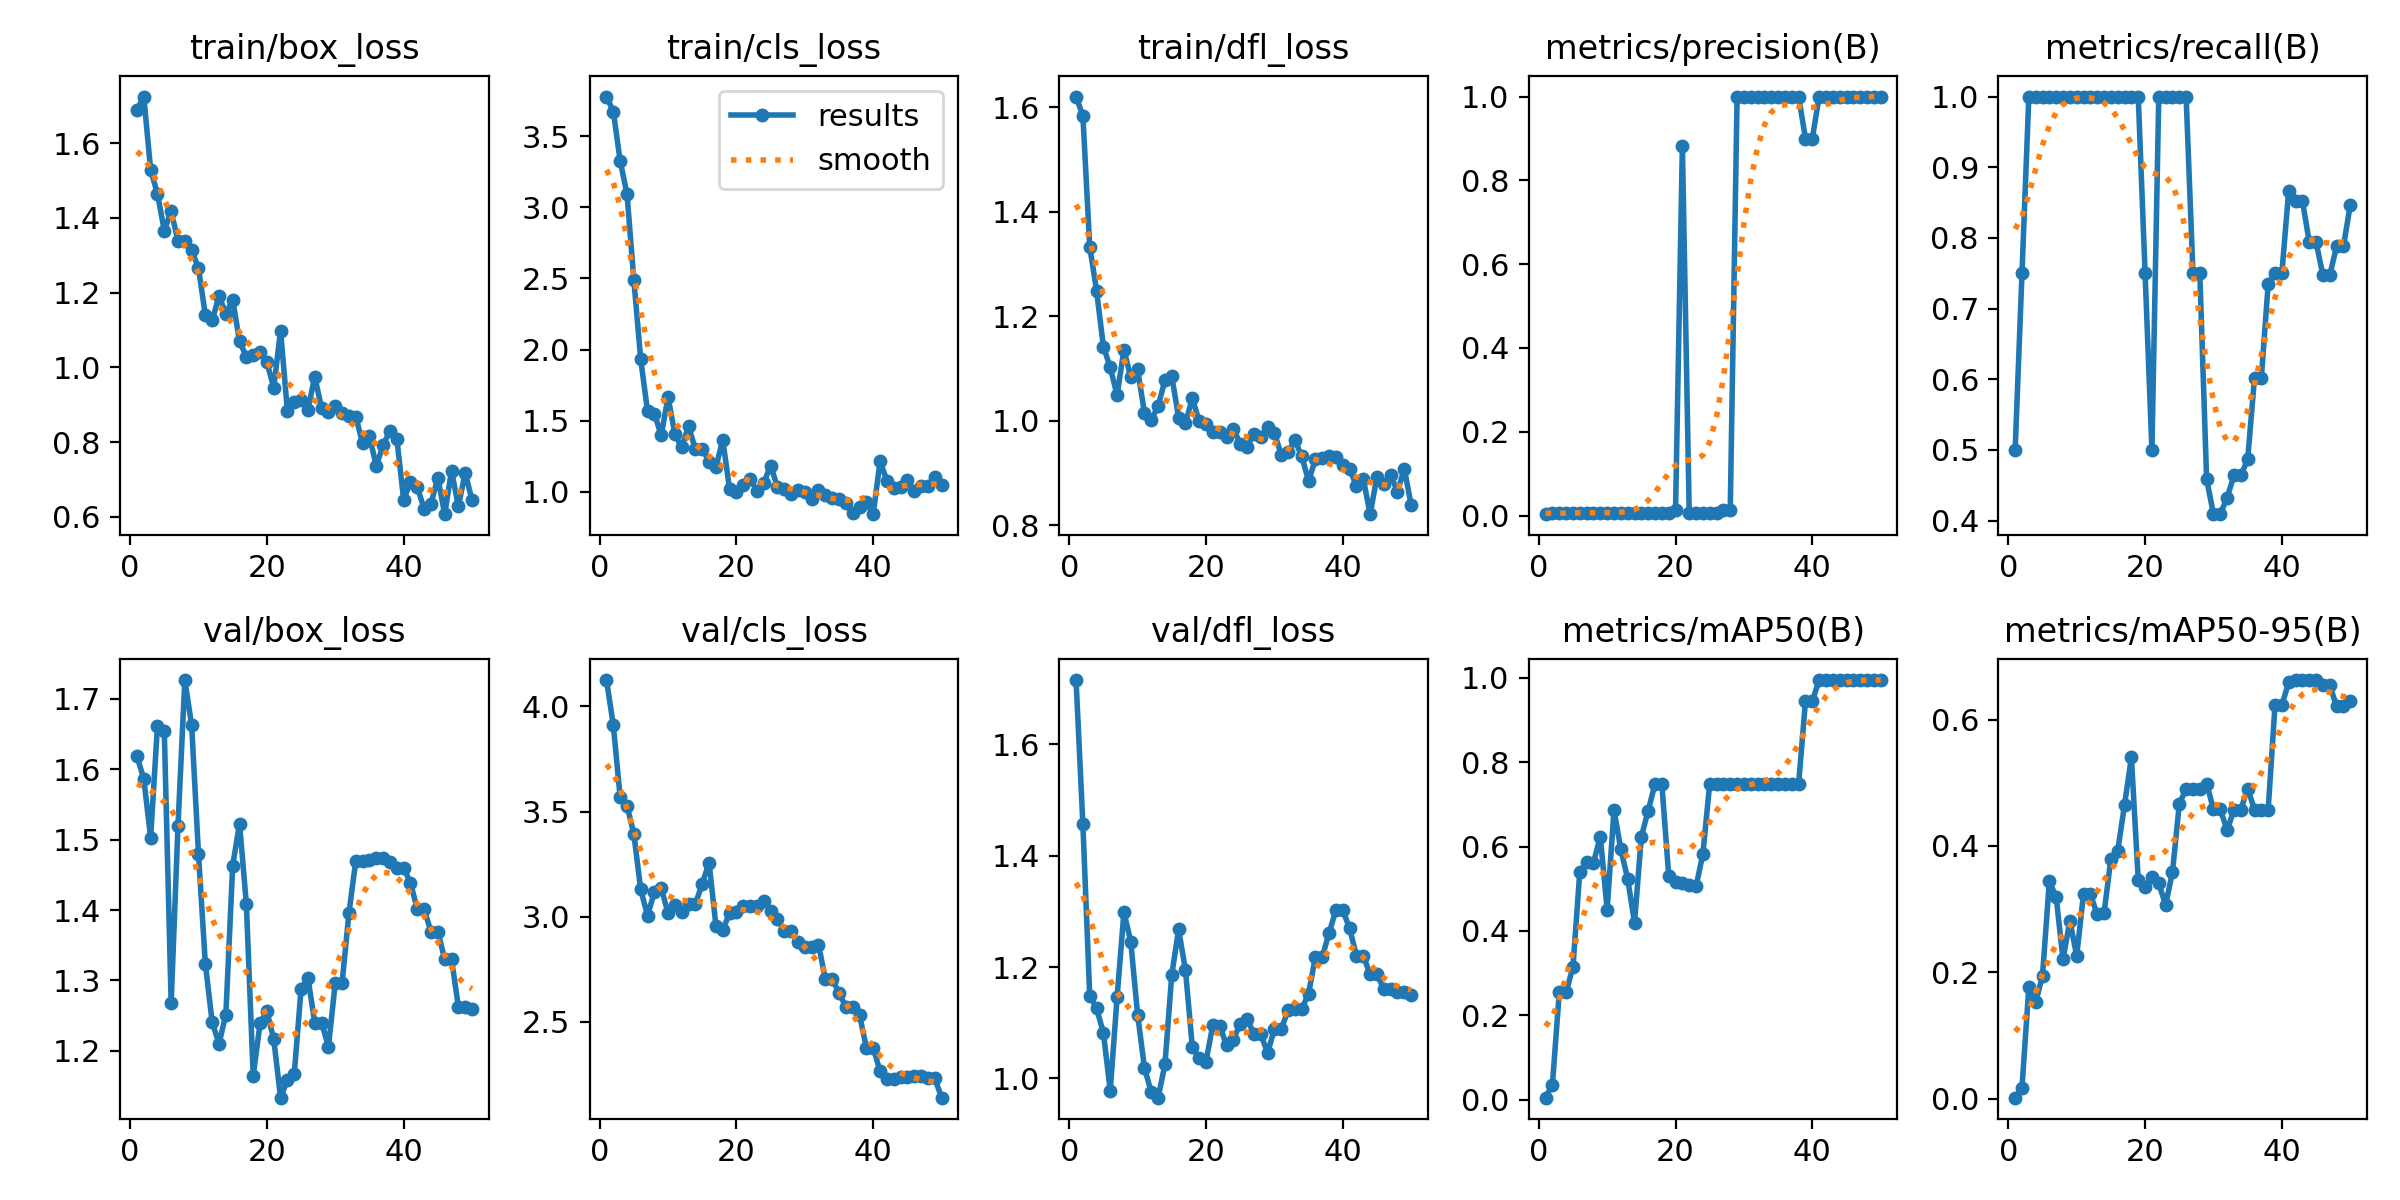

Data behind this chart, as committed beside it:
epoch, time, train/box_loss, train/cls_loss, train/dfl_loss, metrics/precision(B), metrics/recall(B), metrics/mAP50(B), metrics/mAP50-95(B), val/box_loss, val/cls_loss, val/dfl_loss, lr/pg0, lr/pg1, lr/pg2
1, 13.16, 1.69, 3.779, 1.62, 0.00333, 0.5, 0.00467, 0.00134, 1.619, 4.126, 1.716, 2e-05, 2e-05, 2e-05
2, 26.04, 1.725, 3.674, 1.583, 0.005, 0.75, 0.03585, 0.01729, 1.586, 3.909, 1.456, 5.8812e-05, 5.8812e-05, 5.8812e-05
3, 38.31, 1.529, 3.325, 1.333, 0.00667, 1, 0.2549, 0.1761, 1.503, 3.567, 1.148, 9.604e-05, 9.604e-05, 9.604e-05
4, 50.73, 1.464, 3.095, 1.249, 0.00667, 1, 0.2546, 0.1522, 1.662, 3.528, 1.126, 0.0001317, 0.0001317, 0.0001317
5, 62.78, 1.366, 2.488, 1.141, 0.00667, 1, 0.3147, 0.1947, 1.654, 3.393, 1.082, 0.0001657, 0.0001657, 0.0001657
6, 74.84, 1.418, 1.934, 1.102, 0.00667, 1, 0.5403, 0.3441, 1.267, 3.129, 0.9776, 0.0001982, 0.0001982, 0.0001982
7, 86.88, 1.339, 1.565, 1.048, 0.00667, 1, 0.5624, 0.319, 1.52, 3.005, 1.146, 0.0002291, 0.0002291, 0.0002291
8, 98.94, 1.339, 1.55, 1.136, 0.00667, 1, 0.5623, 0.2205, 1.727, 3.117, 1.299, 0.0002584, 0.0002584, 0.0002584
9, 111.3, 1.314, 1.397, 1.083, 0.00667, 1, 0.6235, 0.2816, 1.662, 3.137, 1.246, 0.0002861, 0.0002861, 0.0002861
10, 123.2, 1.265, 1.667, 1.098, 0.00667, 1, 0.4503, 0.2258, 1.479, 3.016, 1.114, 0.0003123, 0.0003123, 0.0003123
11, 135.2, 1.14, 1.405, 1.015, 0.00667, 1, 0.6867, 0.3247, 1.324, 3.057, 1.019, 0.0003368, 0.0003368, 0.0003368
12, 147.7, 1.125, 1.312, 1.001, 0.00667, 1, 0.5935, 0.3239, 1.241, 3.022, 0.9747, 0.0003598, 0.0003598, 0.0003598
13, 159.5, 1.191, 1.463, 1.028, 0.00667, 1, 0.5239, 0.2915, 1.21, 3.062, 0.9652, 0.0003812, 0.0003812, 0.0003812
14, 171.4, 1.143, 1.298, 1.077, 0.00667, 1, 0.4194, 0.2935, 1.251, 3.06, 1.025, 0.000401, 0.000401, 0.000401
15, 184.9, 1.181, 1.304, 1.085, 0.00667, 1, 0.623, 0.38, 1.463, 3.157, 1.187, 0.0004192, 0.0004192, 0.0004192
16, 197.4, 1.069, 1.212, 1.005, 0.00667, 1, 0.6856, 0.3922, 1.523, 3.256, 1.267, 0.0004359, 0.0004359, 0.0004359
17, 210.1, 1.029, 1.174, 0.9954, 0.00667, 1, 0.7485, 0.4657, 1.408, 2.957, 1.194, 0.0004509, 0.0004509, 0.0004509
18, 222.6, 1.034, 1.365, 1.043, 0.00667, 1, 0.7488, 0.5403, 1.164, 2.936, 1.057, 0.0004644, 0.0004644, 0.0004644
19, 235, 1.041, 1.018, 0.9989, 0.00667, 1, 0.5314, 0.3459, 1.239, 3.017, 1.036, 0.0004763, 0.0004763, 0.0004763
20, 247.7, 1.013, 0.9955, 0.9928, 0.01227, 0.75, 0.5169, 0.3353, 1.256, 3.021, 1.03, 0.0004866, 0.0004866, 0.0004866
21, 260.2, 0.9454, 1.046, 0.9772, 0.8831, 0.5, 0.5143, 0.3504, 1.217, 3.051, 1.096, 0.0004953, 0.0004953, 0.0004953
22, 272.8, 1.098, 1.09, 0.9787, 0.00667, 1, 0.5098, 0.3407, 1.133, 3.053, 1.095, 0.0005024, 0.0005024, 0.0005024
23, 285.8, 0.8834, 1.007, 0.9694, 0.00667, 1, 0.5055, 0.3069, 1.158, 3.052, 1.059, 0.000508, 0.000508, 0.000508
24, 298.5, 0.9065, 1.063, 0.9841, 0.00667, 1, 0.5828, 0.3582, 1.167, 3.074, 1.07, 0.0005119, 0.0005119, 0.0005119
25, 311.1, 0.9122, 1.185, 0.9559, 0.00667, 1, 0.7495, 0.4662, 1.288, 3.028, 1.098, 0.0005143, 0.0005143, 0.0005143
26, 323.4, 0.8871, 1.034, 0.9492, 0.00667, 1, 0.7495, 0.491, 1.304, 2.987, 1.107, 0.0005151, 0.0005151, 0.0005151
27, 335.9, 0.9752, 1.022, 0.9751, 0.01327, 0.75, 0.7493, 0.4909, 1.24, 2.931, 1.08, 0.0005143, 0.0005143, 0.0005143
28, 348.5, 0.8903, 0.9848, 0.9687, 0.01327, 0.75, 0.7493, 0.4909, 1.24, 2.931, 1.08, 0.0005119, 0.0005119, 0.0005119
29, 360.9, 0.8811, 1.01, 0.9884, 1, 0.4587, 0.7491, 0.4989, 1.206, 2.878, 1.046, 0.000508, 0.000508, 0.000508
30, 373.4, 0.8973, 0.9963, 0.9768, 1, 0.4091, 0.7489, 0.4581, 1.297, 2.855, 1.088, 0.0005024, 0.0005024, 0.0005024
31, 385.7, 0.8767, 0.952, 0.9347, 1, 0.4091, 0.7489, 0.4581, 1.297, 2.855, 1.088, 0.0004953, 0.0004953, 0.0004953
32, 398.3, 0.8696, 1.011, 0.9402, 1, 0.4327, 0.749, 0.4246, 1.396, 2.867, 1.122, 0.0004866, 0.0004866, 0.0004866
33, 411.2, 0.8677, 0.977, 0.962, 1, 0.4639, 0.7489, 0.4578, 1.47, 2.703, 1.124, 0.0004763, 0.0004763, 0.0004763
34, 423.8, 0.7965, 0.9594, 0.9318, 1, 0.4639, 0.7489, 0.4578, 1.47, 2.703, 1.124, 0.0004644, 0.0004644, 0.0004644
35, 436.5, 0.8149, 0.9496, 0.8843, 1, 0.4864, 0.7488, 0.4908, 1.471, 2.635, 1.152, 0.000451, 0.000451, 0.000451
36, 449.3, 0.7362, 0.9219, 0.9256, 1, 0.6021, 0.7488, 0.4577, 1.475, 2.572, 1.218, 0.0004359, 0.0004359, 0.0004359
37, 461.8, 0.792, 0.8499, 0.9291, 1, 0.6021, 0.7488, 0.4577, 1.475, 2.572, 1.218, 0.0004193, 0.0004193, 0.0004193
38, 474.3, 0.8305, 0.8936, 0.9324, 1, 0.7349, 0.7489, 0.4578, 1.469, 2.532, 1.261, 0.0004011, 0.0004011, 0.0004011
39, 486.7, 0.809, 0.9249, 0.9295, 0.8998, 0.75, 0.945, 0.6232, 1.459, 2.377, 1.302, 0.0003813, 0.0003813, 0.0003813
40, 499.9, 0.6458, 0.8428, 0.9154, 0.8998, 0.75, 0.945, 0.6232, 1.459, 2.377, 1.302, 0.0003599, 0.0003599, 0.0003599
41, 512.2, 0.6927, 1.213, 0.9067, 1, 0.8668, 0.995, 0.6591, 1.439, 2.263, 1.27, 0.000337, 0.000337, 0.000337
42, 525, 0.6786, 1.079, 0.8755, 1, 0.8529, 0.995, 0.6628, 1.401, 2.227, 1.22, 0.0003124, 0.0003124, 0.0003124
43, 537.3, 0.6213, 1.027, 0.8888, 1, 0.8529, 0.995, 0.6628, 1.401, 2.227, 1.22, 0.0002863, 0.0002863, 0.0002863
44, 549.8, 0.6352, 1.036, 0.8208, 1, 0.7944, 0.995, 0.6628, 1.369, 2.235, 1.187, 0.0002586, 0.0002586, 0.0002586
45, 562.3, 0.7048, 1.08, 0.8921, 1, 0.7944, 0.995, 0.6628, 1.369, 2.235, 1.187, 0.0002293, 0.0002293, 0.0002293
46, 574.8, 0.607, 1.003, 0.8779, 1, 0.7472, 0.995, 0.6546, 1.33, 2.241, 1.161, 0.0001984, 0.0001984, 0.0001984
47, 587.6, 0.7234, 1.042, 0.8966, 1, 0.7472, 0.995, 0.6546, 1.33, 2.241, 1.161, 0.0001659, 0.0001659, 0.0001659
48, 600.1, 0.6286, 1.041, 0.8632, 1, 0.7879, 0.995, 0.6216, 1.263, 2.232, 1.156, 0.0001319, 0.0001319, 0.0001319
49, 612.3, 0.717, 1.105, 0.908, 1, 0.7879, 0.995, 0.6216, 1.263, 2.232, 1.156, 9.6224e-05, 9.6224e-05, 9.6224e-05
50, 624.8, 0.6447, 1.047, 0.8383, 1, 0.8464, 0.995, 0.6298, 1.259, 2.138, 1.149, 5.9004e-05, 5.9004e-05, 5.9004e-05
